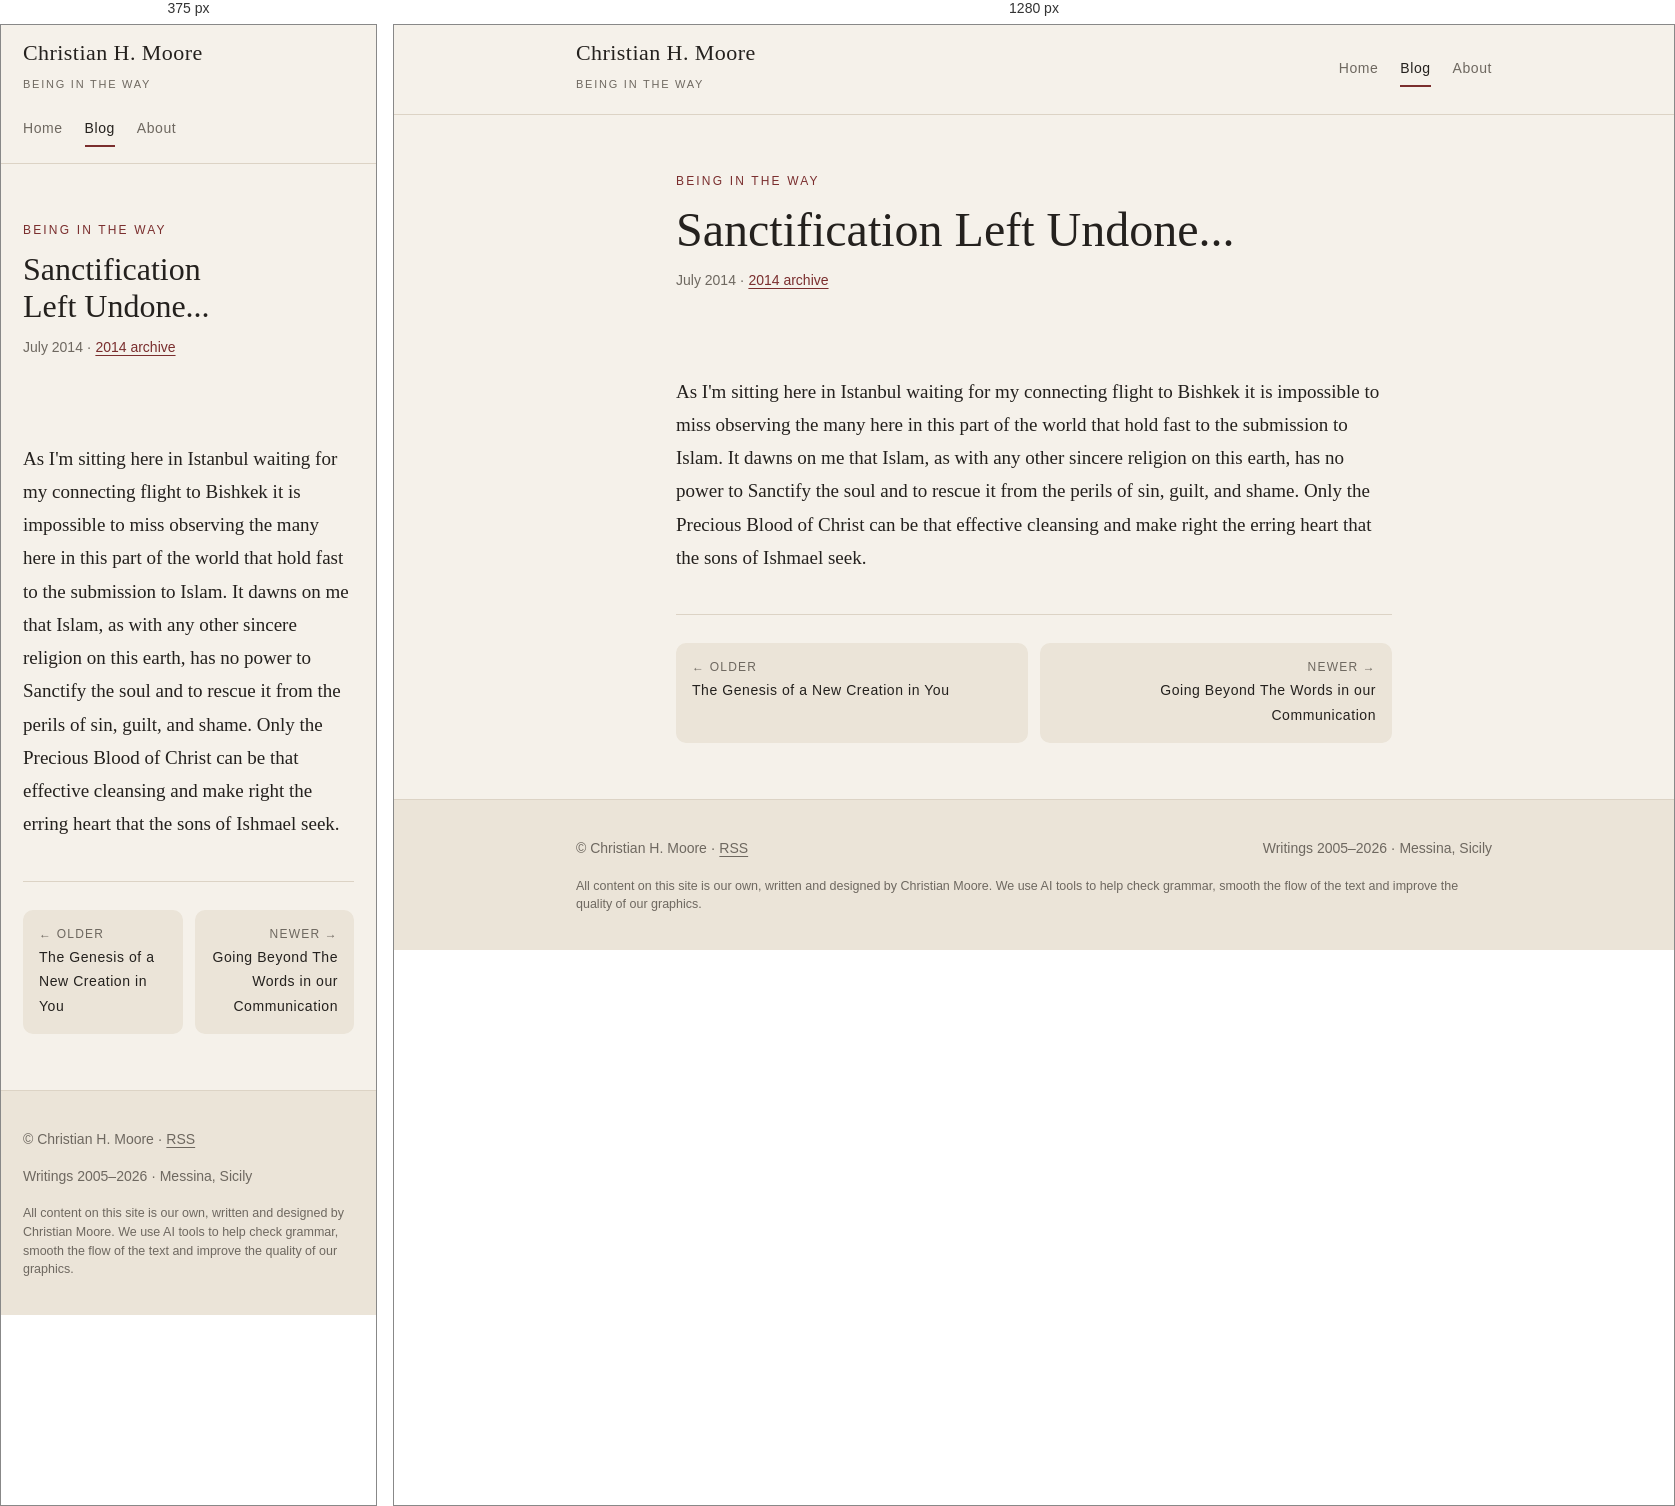
Rendered at 375 px and 1280 px, left to right.

<!-- file: index.html -->
<!doctype html><html lang="en"><head><meta charset="utf-8"><meta name="viewport" content="width=device-width,initial-scale=1">
<title>Sanctification Left Undone... · Christian H. Moore</title><meta name="description" content="As I&#x27;m sitting here in Istanbul waiting for my connecting flight to Bishkek it is impossible to miss observing the many here in this part of the world that hold fast to the…"><link rel="canonical" href="https://christianhmoore.org/blog/2014/07/sanctification-left-undone/">
<meta property="og:type" content="article"><meta property="og:title" content="Sanctification Left Undone... · Christian H. Moore"><meta property="og:description" content="As I&#x27;m sitting here in Istanbul waiting for my connecting flight to Bishkek it is impossible to miss observing the many here in this part of the world that hold fast to the…"><meta property="og:url" content="https://christianhmoore.org/blog/2014/07/sanctification-left-undone/"><meta property="og:site_name" content="Christian H. Moore">
<link rel="alternate" type="application/rss+xml" title="Being in The Way" href="../../../../feed.xml">
<link rel="preconnect" href="https://fonts.googleapis.com"><link rel="preconnect" href="https://fonts.gstatic.com" crossorigin>
<link rel="stylesheet" href="https://fonts.googleapis.com/css2?family=Lora:ital,wght@0,400;0,600;1,400&family=Marcellus&family=IBM+Plex+Sans:wght@400;500&display=swap">
<link rel="stylesheet" href="../../../../style.css"></head><body>
<header class="bar"><div class="bar-in"><a class="brand" href="../../../../"><b>Christian H. Moore</b><small>Being in The Way</small></a>
<nav><a href="../../../../">Home</a><a href="../../../../blog/" aria-current="page">Blog</a><a href="../../../../about/">About</a></nav></div></header><main><div class="wrap"><div class="page-head"><p class="eyebrow">Being in The Way</p><h1>Sanctification Left Undone...</h1><p class="meta">July 2014 · <a href="../../../../blog/#y2014">2014 archive</a></p></div><article class="post"><br><br>As I'm sitting here in Istanbul waiting for my connecting flight to Bishkek it is impossible to miss observing the many here in this part of the world that hold fast to the submission to Islam. It dawns on me that Islam, as with any other sincere religion on this earth, has no power to Sanctify the soul and to rescue it from the perils of sin, guilt, and shame. Only the Precious Blood of Christ can be that effective cleansing and make right the erring heart that the sons of Ishmael seek.
<div></div>
<div></div></article><nav class="pn" aria-label="More posts"><a class="prev" href="../../../../blog/2014/07/the-genesis-of-a-new-creation-in-you/"><span>← Older</span>The Genesis of a New Creation in You</a><a class="next" href="../../../../blog/2014/08/going-beyond-the-words-in-our-communication/"><span>Newer →</span>Going Beyond The Words in our Communication</a></nav></div></main><footer><div class="foot"><span>© Christian H. Moore · <a href="../../../../feed.xml">RSS</a></span><span>Writings 2005–2026 · Messina, Sicily</span><p class="ai-note">All content on this site is our own, written and designed by Christian Moore. We use AI tools to help check grammar, smooth the flow of the text and improve the quality of our graphics.</p></div></footer></body></html>

/* @media block from style.css */
@media (max-width:540px){.list li{grid-template-columns:1fr;gap:0}}